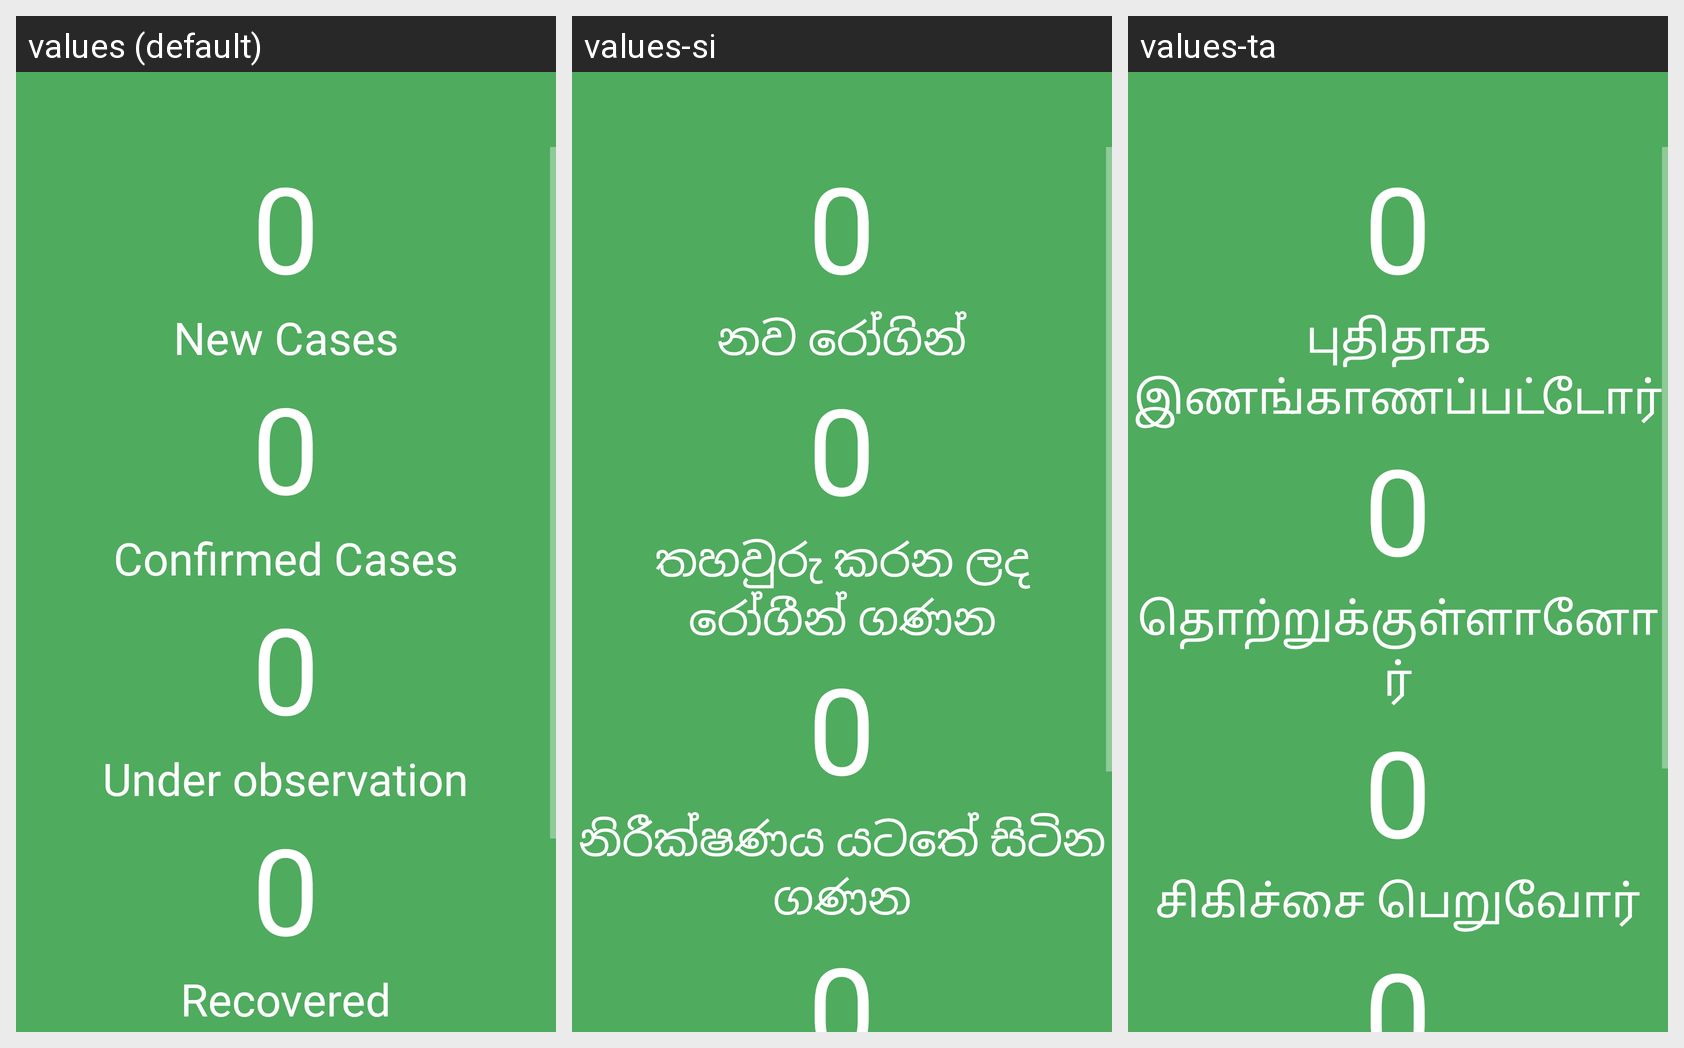

Locale-by-locale string values for the Android screen shown in this grid:
Android screen res/layout/activity_statistic.xml rendered under 3 locales, left to right: values (default), values-si, values-ta. Device: Nexus 5 (rendered at 1080×1920; each locale shown at half size, 540×960, under a caption strip naming it); theme SymptomActivityTheme.
Strings drawn on this screen, with the default value and each locale's value (text and hints the layout hard-codes, and strings that could not be matched under every locale, appear in the picture but are not listed):

new_cases
  values: New Cases
  values-si: නව රෝගින්
  values-ta: புதிதாக இணங்காணப்பட்டோர்

confirmed_cases
  values: Confirmed Cases
  values-si: තහවුරු කරන ලද රෝගීන් ගණන
  values-ta: தொற்றுக்குள்ளானோர்

under_observation
  values: Under observation
  values-si: නිරීක්ෂණය යටතේ සිටින ගණන
  values-ta: சிகிச்சை பெறுவோர்
